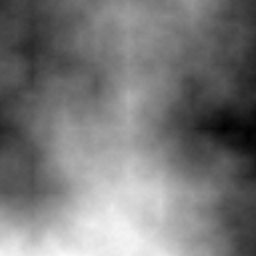

The data file committed next to this chart (first rows):
0.1948108341021433, 0.19293494099776426, 0.1890134660268262, 0.18416129754793367, 0.18632235858583548, 0.18947440126395765, 0.18975631313185984, 0.1982614294179677, 0.20271183630713244, 0.20619313013963808, 0.2134299635198705, 0.22130025412968873, 0.2255894472986398, 0.23463973095717938, 0.23800218573206286, 0.24225010188754284, 0.25210306419469775, 0.2526265143847215, 0.25802492094951535, 0.2552248500874943, 0.2533433979796744, 0.25578845723907223, 0.25809760874112114, 0.261045240860868
0.1957, 0.1932, 0.1952, 0.192, 0.1938, 0.1926, 0.1979, 0.1997, 0.2016, 0.2065, 0.2186, 0.2257, 0.2329, 0.2355, 0.2431, 0.2476, 0.2552, 0.2575, 0.2579, 0.2572, 0.2527, 0.2578, 0.2602, 0.261
0.1971, 0.1951, 0.1944, 0.1976, 0.1943, 0.1956, 0.2002, 0.2012, 0.2015, 0.209, 0.2199, 0.2255, 0.2335, 0.237, 0.2414, 0.2515, 0.258, 0.2575, 0.2589, 0.2536, 0.2531, 0.2608, 0.2629, 0.2634
0.1979, 0.2045, 0.2052, 0.2034, 0.2049, 0.2029, 0.2037, 0.2009, 0.2025, 0.2117, 0.2179, 0.2256, 0.2336, 0.2415, 0.2457, 0.2457, 0.2521, 0.2564, 0.2523, 0.2578, 0.2574, 0.2591, 0.2623, 0.2582
0.2058, 0.2075, 0.211, 0.2083, 0.2112, 0.207, 0.2087, 0.2095, 0.2074, 0.2119, 0.2207, 0.2288, 0.2393, 0.2439, 0.2448, 0.2443, 0.25, 0.2517, 0.2509, 0.2564, 0.2627, 0.2575, 0.2577, 0.2616
0.209, 0.2131, 0.2113, 0.216, 0.2142, 0.2144, 0.2107, 0.2127, 0.2165, 0.2183, 0.22, 0.2263, 0.2368, 0.2368, 0.2383, 0.2422, 0.2433, 0.2476, 0.2442, 0.252, 0.2603, 0.261, 0.2566, 0.2654
0.2107, 0.2111, 0.2182, 0.2184, 0.2162, 0.2167, 0.215, 0.2176, 0.2191, 0.223, 0.2246, 0.23, 0.2342, 0.2335, 0.2314, 0.2401, 0.243, 0.2411, 0.2429, 0.2466, 0.2512, 0.258, 0.2603, 0.2647
0.2189, 0.2155, 0.2182, 0.2213, 0.2163, 0.2177, 0.222, 0.2209, 0.227, 0.2234, 0.23, 0.2305, 0.2281, 0.2271, 0.2291, 0.2346, 0.2366, 0.2359, 0.238, 0.2479, 0.2515, 0.2544, 0.2657, 0.271
0.2207, 0.2191, 0.2167, 0.2192, 0.2225, 0.2223, 0.2282, 0.2319, 0.2346, 0.2338, 0.2287, 0.2261, 0.2212, 0.2255, 0.2262, 0.229, 0.2262, 0.2306, 0.2332, 0.2399, 0.253, 0.2614, 0.2665, 0.2682
0.228, 0.2263, 0.2209, 0.2264, 0.2296, 0.2288, 0.232, 0.2344, 0.2463, 0.2355, 0.2318, 0.2359, 0.2348, 0.2296, 0.2306, 0.2307, 0.2257, 0.235, 0.238, 0.2475, 0.2528, 0.2598, 0.2662, 0.2693
0.2295, 0.2327, 0.2318, 0.228, 0.2311, 0.2357, 0.2341, 0.2435, 0.2523, 0.2483, 0.2386, 0.2424, 0.2415, 0.2378, 0.2297, 0.2328, 0.2289, 0.2358, 0.2431, 0.2493, 0.2575, 0.2602, 0.2667, 0.2696
0.2408, 0.2423, 0.2423, 0.2396, 0.2396, 0.2365, 0.2402, 0.25, 0.2561, 0.2526, 0.2446, 0.2442, 0.2484, 0.236, 0.2348, 0.2253, 0.2268, 0.2305, 0.2446, 0.2496, 0.2592, 0.2658, 0.2639, 0.2685
0.247, 0.2445, 0.2476, 0.2484, 0.2445, 0.2435, 0.2458, 0.2502, 0.2575, 0.2546, 0.2557, 0.2494, 0.25, 0.2442, 0.2344, 0.2283, 0.2216, 0.2296, 0.2419, 0.2554, 0.2643, 0.2673, 0.2653, 0.2703
0.2528, 0.2482, 0.2537, 0.2506, 0.2484, 0.2459, 0.2488, 0.2575, 0.2603, 0.2557, 0.2535, 0.2552, 0.2512, 0.2463, 0.2367, 0.2326, 0.2236, 0.2327, 0.245, 0.2557, 0.2692, 0.271, 0.2685, 0.2709
0.2536, 0.2532, 0.2587, 0.2555, 0.2463, 0.2512, 0.257, 0.2581, 0.2559, 0.2577, 0.2562, 0.2594, 0.259, 0.2466, 0.2385, 0.2332, 0.2282, 0.236, 0.2451, 0.2538, 0.269, 0.2737, 0.2729, 0.2772
0.2598, 0.2631, 0.2558, 0.2514, 0.2456, 0.2471, 0.2526, 0.2568, 0.2532, 0.2541, 0.2555, 0.2533, 0.2577, 0.2495, 0.2394, 0.2348, 0.2365, 0.2429, 0.2531, 0.2655, 0.2765, 0.2754, 0.278, 0.2802
0.2696, 0.2628, 0.2583, 0.2526, 0.2499, 0.2494, 0.2457, 0.2484, 0.2549, 0.2515, 0.2509, 0.2567, 0.2604, 0.2515, 0.2438, 0.2423, 0.2408, 0.252, 0.2573, 0.27, 0.277, 0.2792, 0.2845, 0.286
0.2685, 0.2632, 0.2563, 0.2536, 0.2569, 0.2523, 0.2497, 0.2545, 0.2535, 0.2583, 0.2533, 0.258, 0.2585, 0.253, 0.2509, 0.2473, 0.2398, 0.2528, 0.2595, 0.2613, 0.2692, 0.272, 0.2768, 0.2772
0.2713, 0.2645, 0.2571, 0.2584, 0.2571, 0.2565, 0.2561, 0.2597, 0.2588, 0.2563, 0.2559, 0.2544, 0.2576, 0.255, 0.2521, 0.2457, 0.2424, 0.254, 0.2591, 0.2605, 0.2643, 0.2637, 0.2648, 0.2674
0.2686, 0.262, 0.2594, 0.2608, 0.261, 0.259, 0.2627, 0.2647, 0.261, 0.2614, 0.2569, 0.2498, 0.2521, 0.2506, 0.25, 0.2509, 0.2459, 0.2539, 0.2622, 0.2639, 0.2632, 0.2638, 0.259, 0.2651
0.2599, 0.257, 0.259, 0.2592, 0.2613, 0.2624, 0.27, 0.2696, 0.265, 0.2623, 0.2552, 0.2487, 0.2412, 0.2449, 0.2536, 0.2553, 0.2558, 0.2545, 0.259, 0.2616, 0.2617, 0.258, 0.257, 0.2612
0.2575, 0.2614, 0.2623, 0.2663, 0.261, 0.2614, 0.2665, 0.2626, 0.2644, 0.2611, 0.2568, 0.2484, 0.2402, 0.2444, 0.2494, 0.2503, 0.2547, 0.2578, 0.253, 0.2517, 0.2563, 0.257, 0.2578, 0.2558
0.2616, 0.2645, 0.2712, 0.2652, 0.2599, 0.259, 0.257, 0.2565, 0.2594, 0.2569, 0.2574, 0.2498, 0.2441, 0.2455, 0.2511, 0.251, 0.2536, 0.2484, 0.2494, 0.2506, 0.2475, 0.2538, 0.2568, 0.2607
0.2679, 0.2706, 0.2678, 0.2674, 0.2655, 0.2616, 0.2591, 0.2595, 0.2576, 0.2559, 0.2519, 0.2495, 0.2447, 0.2492, 0.2546, 0.2574, 0.2565, 0.2504, 0.2476, 0.2422, 0.2418, 0.2457, 0.246, 0.2495
0.2772, 0.2731, 0.2684, 0.2679, 0.2697, 0.2623, 0.2569, 0.2568, 0.2519, 0.2456, 0.2443, 0.2474, 0.2454, 0.2538, 0.2561, 0.2527, 0.2549, 0.2518, 0.2429, 0.24, 0.2412, 0.2418, 0.2386, 0.2423
0.2703, 0.2681, 0.263, 0.261, 0.2647, 0.2557, 0.2493, 0.2505, 0.2497, 0.249, 0.2407, 0.2444, 0.2454, 0.2531, 0.255, 0.2517, 0.253, 0.2492, 0.2379, 0.2424, 0.237, 0.2387, 0.2332, 0.2398
0.2668, 0.2626, 0.2619, 0.2595, 0.2541, 0.2539, 0.2483, 0.2437, 0.246, 0.2448, 0.2418, 0.2447, 0.2505, 0.2506, 0.2509, 0.2563, 0.2553, 0.245, 0.2383, 0.2344, 0.2374, 0.2374, 0.2321, 0.2379
0.2539, 0.2525, 0.2527, 0.2461, 0.2432, 0.2427, 0.2482, 0.2469, 0.2456, 0.2485, 0.2403, 0.2459, 0.2452, 0.248, 0.2455, 0.252, 0.2566, 0.2466, 0.2376, 0.2344, 0.228, 0.2287, 0.2316, 0.2358
0.2447, 0.2389, 0.2401, 0.2371, 0.2378, 0.2367, 0.2411, 0.2447, 0.251, 0.2469, 0.2435, 0.2424, 0.2421, 0.2424, 0.2418, 0.248, 0.2534, 0.239, 0.2315, 0.227, 0.2236, 0.2218, 0.2261, 0.2256
0.2391, 0.2435, 0.2464, 0.2372, 0.2355, 0.2422, 0.2427, 0.2463, 0.2486, 0.2437, 0.2431, 0.2403, 0.2373, 0.2414, 0.2391, 0.242, 0.247, 0.2368, 0.2279, 0.2259, 0.217, 0.2192, 0.2211, 0.2213
0.2389, 0.2451, 0.2459, 0.2447, 0.2384, 0.2384, 0.2419, 0.2396, 0.2442, 0.2418, 0.2405, 0.2374, 0.2343, 0.2413, 0.2413, 0.2419, 0.2372, 0.2278, 0.223, 0.2148, 0.2119, 0.2158, 0.2141, 0.21
0.2403, 0.2417, 0.2431, 0.2455, 0.2452, 0.2423, 0.2365, 0.24, 0.2395, 0.2358, 0.2387, 0.2353, 0.2326, 0.2279, 0.2286, 0.2339, 0.2347, 0.2263, 0.2253, 0.2163, 0.2122, 0.2074, 0.2086, 0.2047
0.24, 0.2396, 0.2433, 0.2458, 0.2457, 0.2411, 0.2377, 0.2347, 0.2334, 0.2354, 0.2348, 0.2317, 0.2241, 0.2243, 0.2216, 0.2273, 0.2318, 0.2268, 0.2257, 0.2159, 0.2101, 0.2096, 0.2026, 0.1976
0.2473, 0.2465, 0.2433, 0.2506, 0.2498, 0.2472, 0.2458, 0.2432, 0.2415, 0.2404, 0.2373, 0.2377, 0.2343, 0.2343, 0.2275, 0.2269, 0.23, 0.2299, 0.23, 0.2235, 0.2148, 0.2068, 0.2083, 0.2052
0.256, 0.2553, 0.2476, 0.2558, 0.2574, 0.2557, 0.2486, 0.2477, 0.2493, 0.2467, 0.2377, 0.2423, 0.2466, 0.2399, 0.2382, 0.2328, 0.2262, 0.2263, 0.2292, 0.2226, 0.2156, 0.2119, 0.2102, 0.212
0.2549, 0.2581, 0.2553, 0.2545, 0.2651, 0.2553, 0.2503, 0.2525, 0.2538, 0.2524, 0.2487, 0.251, 0.2568, 0.2485, 0.2435, 0.2356, 0.2274, 0.2328, 0.233, 0.2233, 0.2168, 0.2187, 0.2147, 0.2208
0.2603, 0.2584, 0.2609, 0.2621, 0.2659, 0.2633, 0.2545, 0.2518, 0.2516, 0.2589, 0.2597, 0.2584, 0.2603, 0.2558, 0.2456, 0.2376, 0.2341, 0.2322, 0.2303, 0.2217, 0.217, 0.2209, 0.2235, 0.2241
0.2633, 0.2668, 0.2664, 0.2716, 0.275, 0.2714, 0.2629, 0.2668, 0.2632, 0.2648, 0.264, 0.2618, 0.2577, 0.2529, 0.2512, 0.2431, 0.2379, 0.2364, 0.2348, 0.2267, 0.2222, 0.2263, 0.2283, 0.232
0.2726, 0.2766, 0.2759, 0.2749, 0.2776, 0.2761, 0.2777, 0.2764, 0.2755, 0.2697, 0.2616, 0.2609, 0.2554, 0.2528, 0.2545, 0.2497, 0.2427, 0.2386, 0.2399, 0.2335, 0.2226, 0.2329, 0.2377, 0.2391
0.2776, 0.2795, 0.2775, 0.282, 0.2819, 0.2846, 0.2824, 0.2841, 0.2873, 0.277, 0.2675, 0.266, 0.2578, 0.2567, 0.2495, 0.245, 0.2431, 0.2411, 0.2363, 0.2337, 0.2316, 0.24, 0.243, 0.2502
0.2787, 0.2823, 0.2795, 0.2875, 0.2908, 0.2853, 0.2859, 0.2917, 0.2927, 0.2892, 0.2793, 0.272, 0.2605, 0.2492, 0.245, 0.242, 0.2415, 0.2426, 0.2394, 0.2404, 0.2399, 0.2421, 0.2506, 0.2542
0.2798, 0.2878, 0.2857, 0.2897, 0.2881, 0.2892, 0.2901, 0.2986, 0.2992, 0.2918, 0.2795, 0.2764, 0.2668, 0.2621, 0.2537, 0.2523, 0.2469, 0.2426, 0.2413, 0.2436, 0.2385, 0.2428, 0.2509, 0.2523
0.287, 0.2884, 0.2953, 0.2946, 0.2901, 0.2915, 0.2964, 0.3016, 0.308, 0.2987, 0.2843, 0.2806, 0.2737, 0.27, 0.2642, 0.2565, 0.2518, 0.2492, 0.2443, 0.2452, 0.2416, 0.2406, 0.2464, 0.2539
0.2903, 0.2928, 0.2958, 0.294, 0.2975, 0.299, 0.3061, 0.3094, 0.3122, 0.2957, 0.2902, 0.2852, 0.2771, 0.2707, 0.2649, 0.2583, 0.2576, 0.2514, 0.2471, 0.2458, 0.241, 0.245, 0.2466, 0.2497
0.291, 0.2978, 0.299, 0.298, 0.3009, 0.3052, 0.3104, 0.3136, 0.3135, 0.3049, 0.2896, 0.2852, 0.2795, 0.276, 0.2674, 0.2662, 0.2625, 0.2561, 0.2514, 0.2488, 0.2455, 0.2493, 0.2504, 0.2482
0.2992, 0.2966, 0.2998, 0.3071, 0.3045, 0.3094, 0.3095, 0.3136, 0.3124, 0.3021, 0.2922, 0.2908, 0.2807, 0.2735, 0.2658, 0.2664, 0.2647, 0.2611, 0.2593, 0.2538, 0.2458, 0.2523, 0.2501, 0.2473
0.3024, 0.3001, 0.3048, 0.3066, 0.3144, 0.3129, 0.3109, 0.3085, 0.3112, 0.3038, 0.295, 0.292, 0.2882, 0.276, 0.2676, 0.266, 0.2667, 0.2663, 0.2626, 0.2549, 0.2492, 0.2515, 0.2554, 0.2507
0.3136, 0.3106, 0.3134, 0.316, 0.3176, 0.3167, 0.3148, 0.3113, 0.3111, 0.3068, 0.3013, 0.2974, 0.2929, 0.2854, 0.2762, 0.2654, 0.2612, 0.2581, 0.2594, 0.2583, 0.2493, 0.2572, 0.2609, 0.2609
0.3268, 0.3232, 0.3193, 0.322, 0.3256, 0.3195, 0.3131, 0.3084, 0.3079, 0.3045, 0.308, 0.2977, 0.2943, 0.2841, 0.2791, 0.2694, 0.2599, 0.2566, 0.2532, 0.2569, 0.2553, 0.2585, 0.2597, 0.2589
0.329, 0.3302, 0.3241, 0.3254, 0.3271, 0.323, 0.3146, 0.3111, 0.3111, 0.3067, 0.3095, 0.3072, 0.3025, 0.2917, 0.2881, 0.2761, 0.269, 0.2666, 0.2701, 0.2633, 0.2654, 0.2695, 0.2706, 0.271
0.3334, 0.3339, 0.3332, 0.3318, 0.3335, 0.3253, 0.3174, 0.315, 0.3109, 0.3073, 0.3053, 0.3095, 0.3083, 0.3019, 0.2915, 0.2849, 0.2773, 0.2818, 0.2804, 0.2741, 0.27, 0.2748, 0.2789, 0.28
0.337, 0.3383, 0.3368, 0.3383, 0.3377, 0.3318, 0.323, 0.3176, 0.3127, 0.3142, 0.3122, 0.3096, 0.3095, 0.2997, 0.2967, 0.2917, 0.2845, 0.2888, 0.2848, 0.2845, 0.2815, 0.2855, 0.2868, 0.2853
0.338, 0.3417, 0.3422, 0.336, 0.3357, 0.3319, 0.3343, 0.3286, 0.3202, 0.3171, 0.3188, 0.3152, 0.3122, 0.3076, 0.2998, 0.2994, 0.2966, 0.2963, 0.2923, 0.2907, 0.2895, 0.2942, 0.2924, 0.2956
0.3437, 0.3423, 0.3393, 0.3358, 0.3338, 0.3314, 0.328, 0.3258, 0.3219, 0.3241, 0.3233, 0.3247, 0.3219, 0.3175, 0.3098, 0.3061, 0.3068, 0.3021, 0.2936, 0.2957, 0.2919, 0.2917, 0.2938, 0.3016
0.3456, 0.3379, 0.3349, 0.3344, 0.3386, 0.3367, 0.3287, 0.3277, 0.3295, 0.3342, 0.3339, 0.3303, 0.3288, 0.322, 0.3218, 0.3164, 0.3109, 0.307, 0.3002, 0.3003, 0.2955, 0.295, 0.299, 0.306
0.3437, 0.3378, 0.3362, 0.334, 0.336, 0.332, 0.3304, 0.3374, 0.3369, 0.3375, 0.3394, 0.3365, 0.3328, 0.3292, 0.3274, 0.3195, 0.3169, 0.3092, 0.3054, 0.3035, 0.3053, 0.3049, 0.3094, 0.311
0.3394, 0.3353, 0.3365, 0.3309, 0.3316, 0.3333, 0.3391, 0.3397, 0.3425, 0.341, 0.3417, 0.3416, 0.3347, 0.337, 0.3351, 0.3301, 0.3223, 0.3148, 0.3132, 0.3159, 0.3145, 0.317, 0.3149, 0.314
0.3417, 0.3423, 0.3456, 0.3415, 0.3459, 0.3407, 0.3461, 0.3436, 0.3464, 0.346, 0.3432, 0.3377, 0.3403, 0.336, 0.3315, 0.3278, 0.3301, 0.326, 0.3177, 0.3163, 0.3184, 0.313, 0.3119, 0.3192
0.3418, 0.3474, 0.35, 0.3562, 0.3568, 0.3506, 0.3482, 0.3472, 0.3461, 0.349, 0.3473, 0.3414, 0.3402, 0.3392, 0.3315, 0.3311, 0.3316, 0.3316, 0.3254, 0.3218, 0.3188, 0.3164, 0.3104, 0.3171
0.3474, 0.3543, 0.3577, 0.3588, 0.365, 0.3653, 0.3634, 0.3553, 0.3495, 0.3469, 0.3486, 0.3481, 0.3481, 0.3421, 0.342, 0.3368, 0.3303, 0.3255, 0.3249, 0.3227, 0.3139, 0.3137, 0.3141, 0.3105
0.3578, 0.3632, 0.3655, 0.3712, 0.3751, 0.3759, 0.3716, 0.3631, 0.357, 0.3554, 0.3511, 0.3562, 0.3591, 0.3561, 0.347, 0.3399, 0.3313, 0.3311, 0.3269, 0.3189, 0.3155, 0.3131, 0.3108, 0.3115
... 196 more rows
